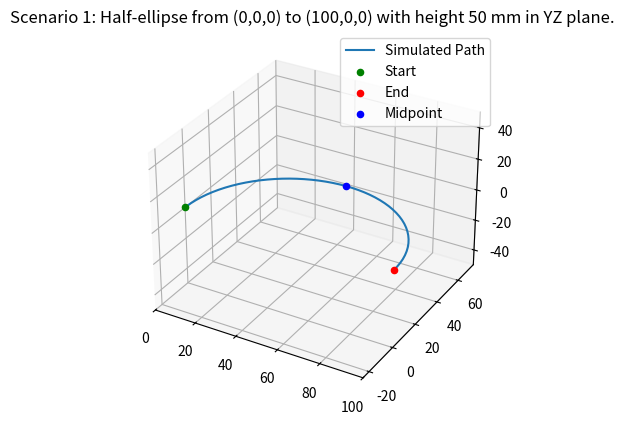
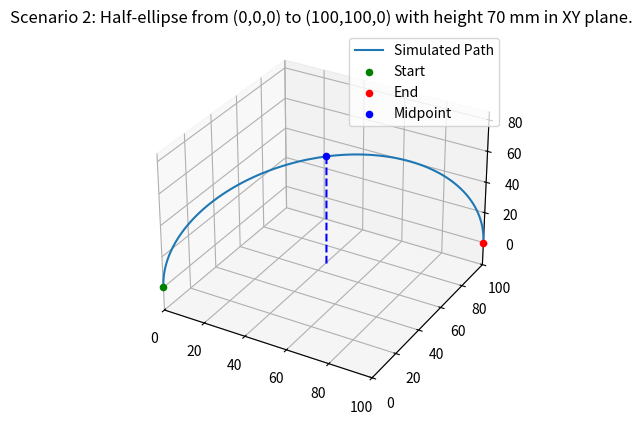
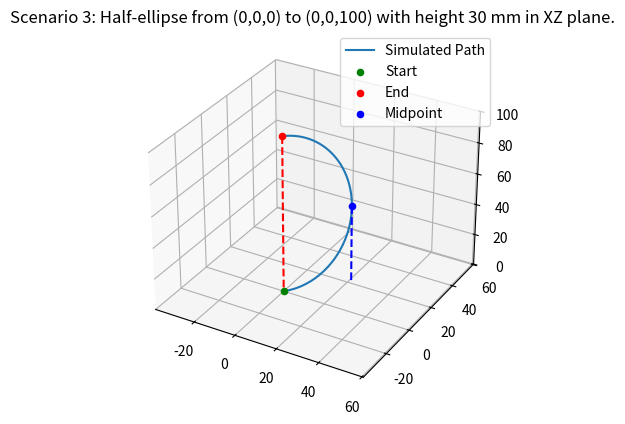
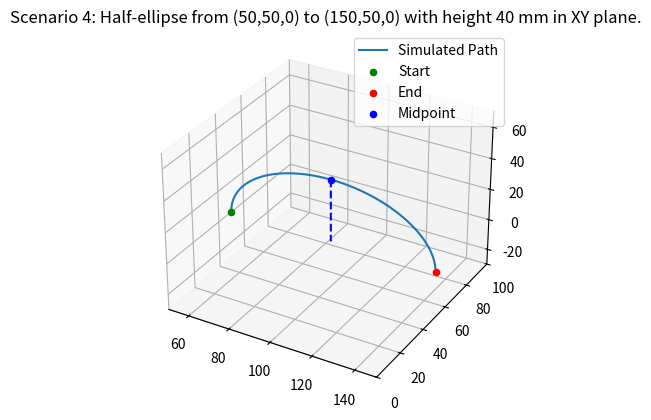
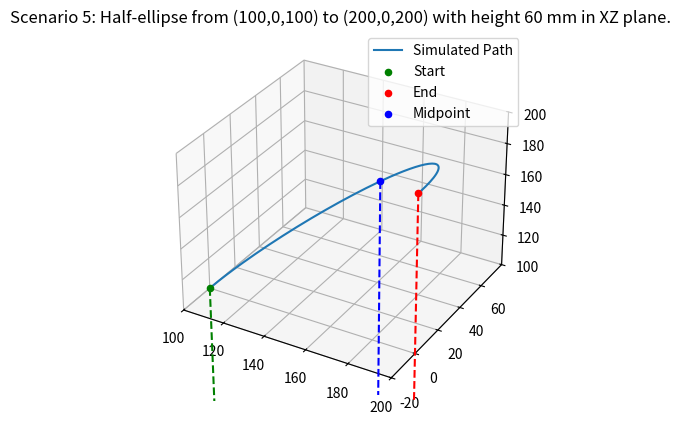
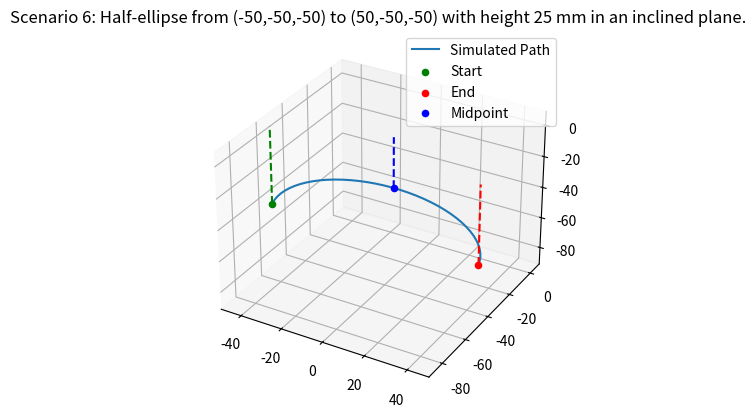
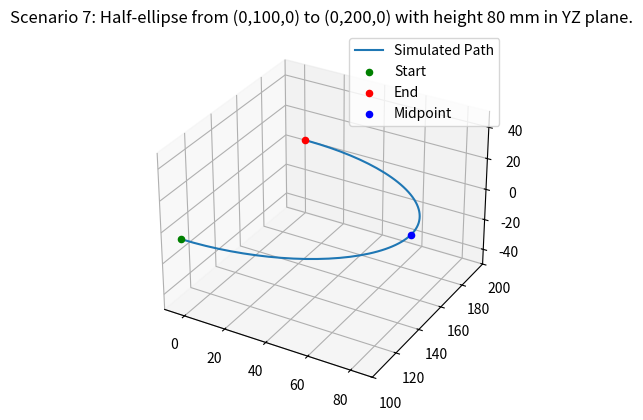
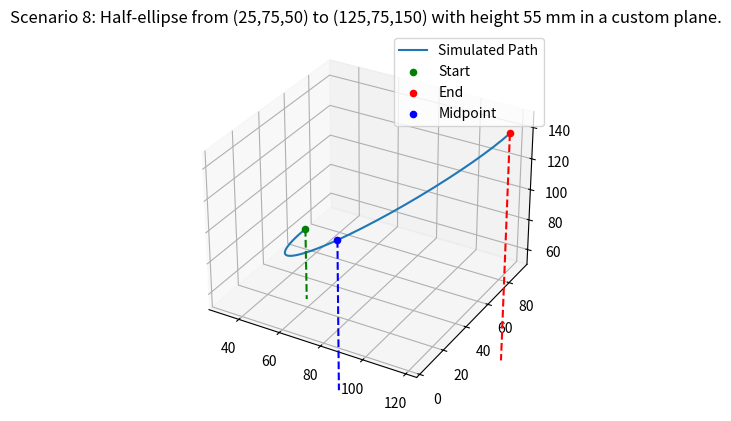

Recreate these plots in Python, in order.
import numpy as np
import matplotlib.pyplot as plt

def compute_half_ellipse_trajectory(start_point, end_point, height, move_vector, n_points, t_total):
    """
    Compute velocities and times for a half-ellipse trajectory between two points in 3D space.
    """
    start_point = np.array(start_point, dtype=float)
    end_point = np.array(end_point, dtype=float)
    move_vector = np.array(move_vector, dtype=float)
    
    # Vector from start to end
    D = end_point - start_point
    L = np.linalg.norm(D)
    if L == 0:
        raise ValueError("Start point and end point cannot be the same.")
    U = D / L  # Unit vector from start to end
    
    # Compute normal vector to the plane
    N = np.cross(D, move_vector)
    N_norm = np.linalg.norm(N)
    if N_norm == 0:
        raise ValueError("Move vector cannot be parallel to the direction vector from start to end.")
    W = N / N_norm  # Unit normal vector to the plane
    
    # V_axis lies in the plane and is perpendicular to U
    V_axis = np.cross(W, U)
    
    # Semi-major and semi-minor axes
    a = L / 2
    b = height
    
    # Parameter theta from 0 to pi
    theta = np.linspace(0, np.pi, n_points)
    
    # Compute ellipse points in plane coordinates
    u = a * (1 - np.cos(theta))  # From 0 to 2a
    v = b * np.sin(theta)
    
    # Compute points along the trajectory
    trajectory_points = []
    for ui, vi in zip(u, v):
        point = start_point + U * ui + V_axis * vi
        trajectory_points.append(point)
    
    # Compute distances between points
    distances = [np.linalg.norm(trajectory_points[i+1] - trajectory_points[i]) 
                 for i in range(len(trajectory_points)-1)]
    total_distance = sum(distances)
    
    # Compute times for each segment
    times = [(dist / total_distance) * t_total for dist in distances]
    
    # Compute velocities for each segment
    velocities = [(trajectory_points[i+1] - trajectory_points[i]) / times[i] 
                  for i in range(len(times))]
    
    # Append zero velocity and minimal time for the last point
    velocities.append(np.array([0.0, 0.0, 0.0]))
    times.append(0.00001)
    
    return velocities, times, trajectory_points

def simulate_movement(velocities, times, start_point, time_step=1/3125):
    """
    Simulate the movement based on velocities and times.
    """
    positions = []
    current_position = np.array(start_point, dtype=float)
    positions.append(current_position.copy())
    total_time = sum(times)
    current_time = 0.0
    velocity_index = 0
    time_in_velocity = 0.0
    while current_time < total_time:
        if velocity_index >= len(times):
            break  # Exit if velocity_index is out of bounds
        remaining_time_in_segment = times[velocity_index] - time_in_velocity
        if remaining_time_in_segment <= 0:
            # Move to next velocity
            velocity_index += 1
            time_in_velocity = 0.0
            continue
        dt = min(time_step, remaining_time_in_segment)
        # Update position
        current_position += velocities[velocity_index] * dt
        positions.append(current_position.copy())
        current_time += dt
        time_in_velocity += dt
    return positions

def test_scenarios():
    scenarios = [
        # Original scenarios
        {
            "start_point": [0, 0, 0],
            "end_point": [100, 0, 0],
            "height": 50,
            "move_vector": [0, 1, 0],
            "n_points": 50,
            "t_total": 2.0,
            "description": "Scenario 1: Half-ellipse from (0,0,0) to (100,0,0) with height 50 mm in YZ plane."
        },
        {
            "start_point": [0, 0, 0],
            "end_point": [100, 100, 0],
            "height": 70,
            "move_vector": [0, 0, 1],
            "n_points": 100,
            "t_total": 3.0,
            "description": "Scenario 2: Half-ellipse from (0,0,0) to (100,100,0) with height 70 mm in XY plane."
        },
        {
            "start_point": [0, 0, 0],
            "end_point": [0, 0, 100],
            "height": 30,
            "move_vector": [1, 1, 0],
            "n_points": 75,
            "t_total": 1.5,
            "description": "Scenario 3: Half-ellipse from (0,0,0) to (0,0,100) with height 30 mm in XZ plane."
        },
        # New scenarios with start point not at origin
        {
            "start_point": [50, 50, 0],
            "end_point": [150, 50, 0],
            "height": 40,
            "move_vector": [0, 0, 1],
            "n_points": 60,
            "t_total": 2.5,
            "description": "Scenario 4: Half-ellipse from (50,50,0) to (150,50,0) with height 40 mm in XY plane."
        },
        {
            "start_point": [100, 0, 100],
            "end_point": [200, 0, 200],
            "height": 60,
            "move_vector": [0, 1, 0],
            "n_points": 80,
            "t_total": 3.0,
            "description": "Scenario 5: Half-ellipse from (100,0,100) to (200,0,200) with height 60 mm in XZ plane."
        },
        {
            "start_point": [-50, -50, -50],
            "end_point": [50, -50, -50],
            "height": 25,
            "move_vector": [0, 1, 1],
            "n_points": 40,
            "t_total": 1.8,
            "description": "Scenario 6: Half-ellipse from (-50,-50,-50) to (50,-50,-50) with height 25 mm in an inclined plane."
        },
        {
            "start_point": [0, 100, 0],
            "end_point": [0, 200, 0],
            "height": 80,
            "move_vector": [1, 0, 0],
            "n_points": 90,
            "t_total": 2.2,
            "description": "Scenario 7: Half-ellipse from (0,100,0) to (0,200,0) with height 80 mm in YZ plane."
        },
        {
            "start_point": [25, 75, 50],
            "end_point": [125, 75, 150],
            "height": 55,
            "move_vector": [0, -1, 0],
            "n_points": 85,
            "t_total": 2.7,
            "description": "Scenario 8: Half-ellipse from (25,75,50) to (125,75,150) with height 55 mm in a custom plane."
        },
    ]
    
    for i, scenario in enumerate(scenarios):
        velocities, times, trajectory_points = compute_half_ellipse_trajectory(
            scenario["start_point"],
            scenario["end_point"],
            scenario["height"],
            scenario["move_vector"],
            scenario["n_points"],
            scenario["t_total"]
        )
        
        positions = simulate_movement(velocities, times, scenario["start_point"])
        positions = np.array(positions)
        
        # Find midpoint index
        midpoint_index = len(positions) // 2
        midpoint = positions[midpoint_index]
        
        # Plotting
        fig = plt.figure()
        ax = fig.add_subplot(111, projection='3d')
        ax.plot(positions[:,0], positions[:,1], positions[:,2], label='Simulated Path')
        ax.scatter(positions[0,0], positions[0,1], positions[0,2], color='green', label='Start')
        ax.scatter(positions[-1,0], positions[-1,1], positions[-1,2], color='red', label='End')
        ax.scatter(midpoint[0], midpoint[1], midpoint[2], color='blue', label='Midpoint')
        ax.set_title(scenario["description"])
        ax.legend()
        
        # Draw dashed lines to XY plane (z=0)
        # Start point
        ax.plot([positions[0,0], positions[0,0]], [positions[0,1], positions[0,1]], [positions[0,2], 0], 'g--')
        # End point
        ax.plot([positions[-1,0], positions[-1,0]], [positions[-1,1], positions[-1,1]], [positions[-1,2], 0], 'r--')
        # Midpoint
        ax.plot([midpoint[0], midpoint[0]], [midpoint[1], midpoint[1]], [midpoint[2], 0], 'b--')
        
        # Auto scaling axes
        max_range = np.array([positions[:,0].max()-positions[:,0].min(),
                              positions[:,1].max()-positions[:,1].min(),
                              positions[:,2].max()-positions[:,2].min()]).max() / 2.0

        mid_x = (positions[:,0].max()+positions[:,0].min()) * 0.5
        mid_y = (positions[:,1].max()+positions[:,1].min()) * 0.5
        mid_z = (positions[:,2].max()+positions[:,2].min()) * 0.5

        ax.set_xlim(mid_x - max_range, mid_x + max_range)
        ax.set_ylim(mid_y - max_range, mid_y + max_range)
        ax.set_zlim(mid_z - max_range, mid_z + max_range)
        
        plt.savefig(f"scenario_{i+1}.png")
        plt.close()
        
if __name__ == "__main__":
    test_scenarios()
